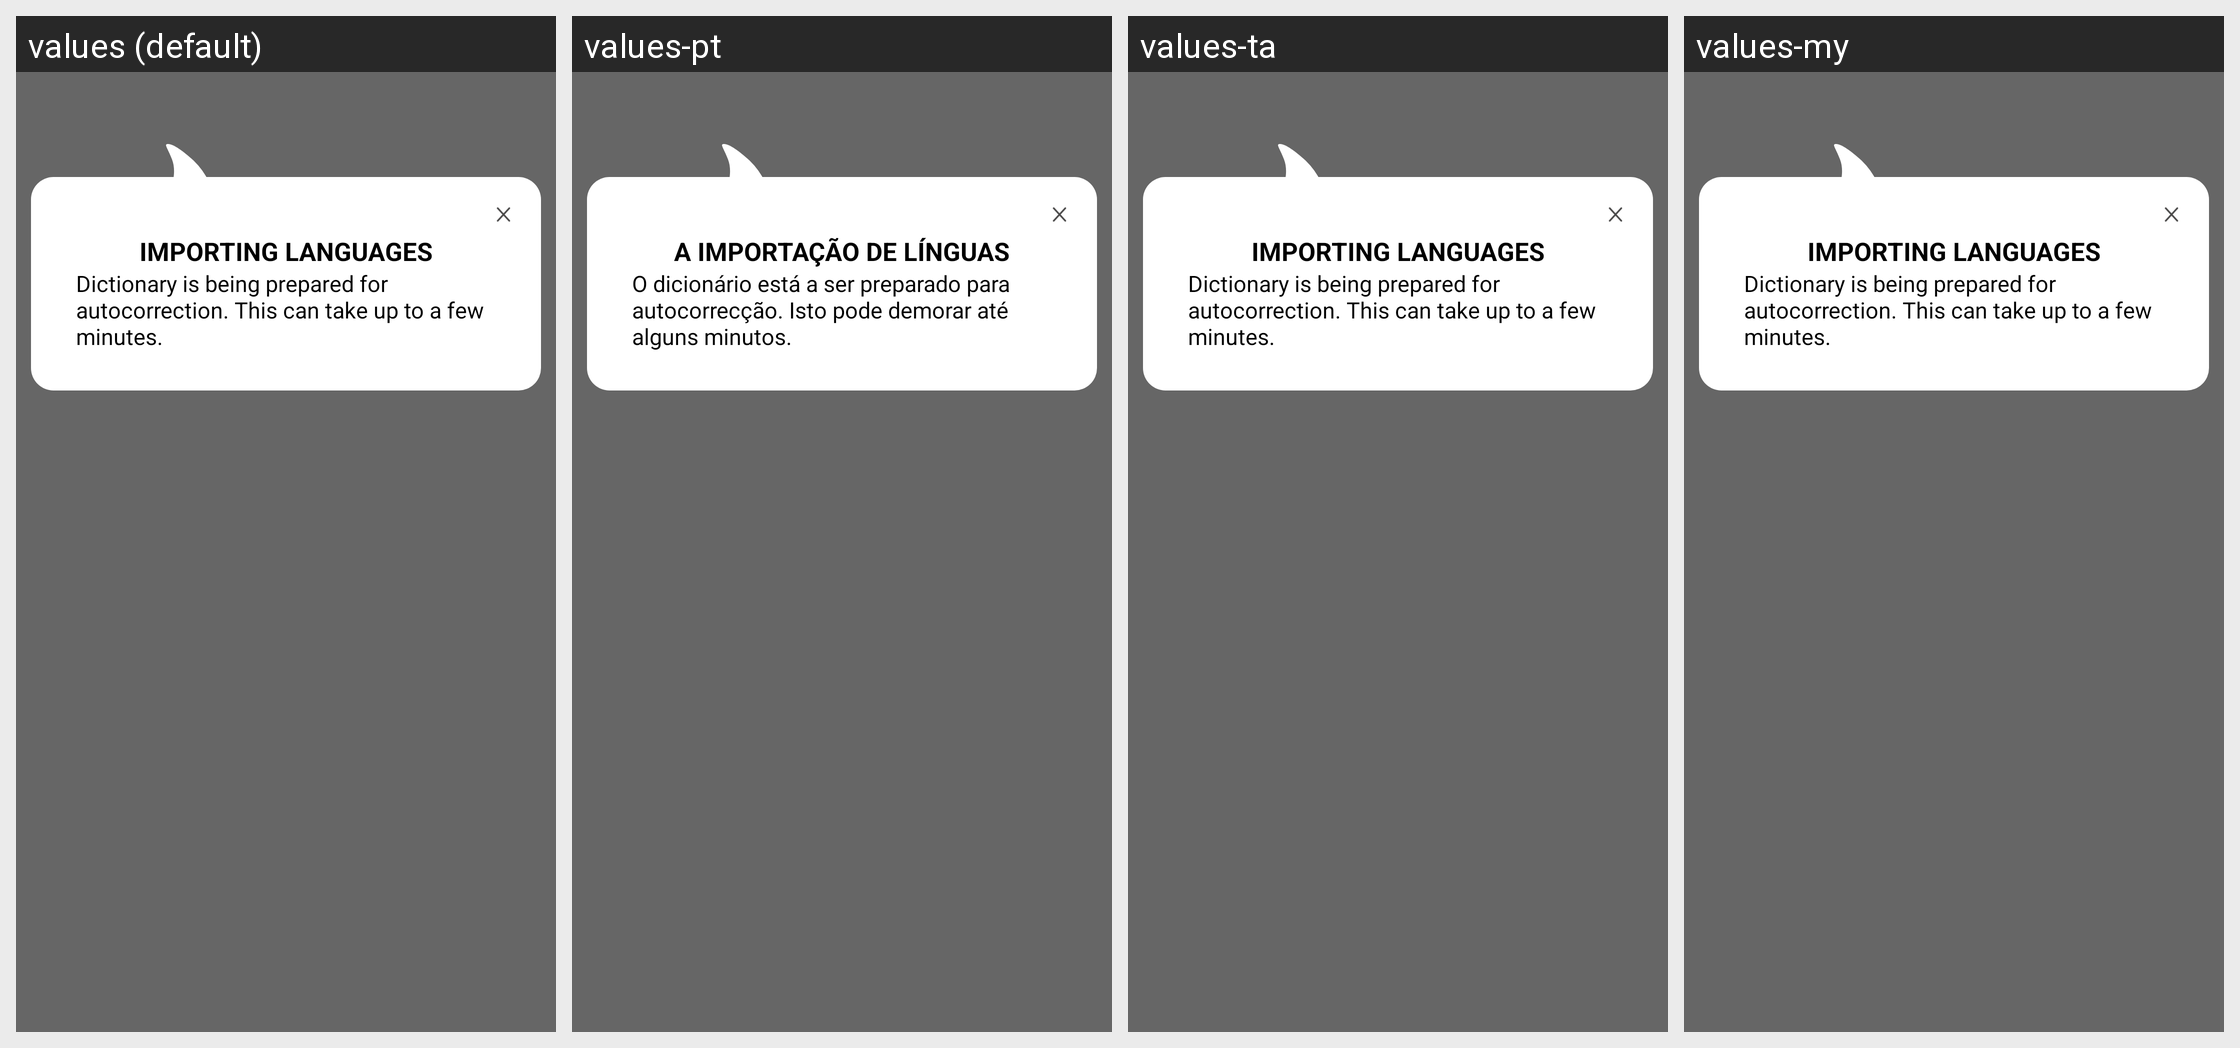

Translations of the strings shown on this Android screen, per locale in the grid:
Android screen res/layout/autocorrect_database_creation.xml rendered under 4 locales, left to right: values (default), values-pt, values-ta, values-my. Device: Nexus 5 (rendered at 1080×1920; each locale shown at half size, 540×960, under a caption strip naming it); theme AppTheme.
Other locales in the repository, not shown: values-af, values-am, values-ar, values-as, values-az, values-be, values-bg, values-bn, values-bs, values-ca, values-cs, values-da, values-de, values-el, values-en-rGB, values-es, values-es-rUS, values-et, values-eu, values-fa, values-fi, values-fr, values-fr-rCA, values-gl, values-gu, values-hi, values-hr, values-hu, values-hy, values-in, values-is, values-it, values-iw, values-ja, values-ka, values-kk, values-km, values-kn, values-ko, values-ky, values-lo, values-lt, values-lv, values-mk, values-ml, values-mn, values-mr, values-ms, values-nb, values-ne, values-nl, values-or, values-pa, values-pl, values-pt-rBR, values-pt-rPT, values-ro, values-ru, values-si, values-sk, values-sl, values-sq, values-sr, values-sv, values-sw, values-te, values-th, values-tl, values-tr, values-uk, values-ur, values-uz, values-vi, values-zh-rCN, values-zh-rHK, values-zh-rTW, values-zu.
Strings drawn on this screen, with the default value and each locale's value (text and hints the layout hard-codes, and strings that could not be matched under every locale, appear in the picture but are not listed):

keyboard_cards_autocorrectioninitialization_title
  values: Importing languages
  values-pt: A importação de línguas
  values-ta: Importing languages  [not translated; the default value is used]
  values-my: Importing languages  [not translated; the default value is used]

keyboard_cards_autocorrectioninitialization_description
  values: Dictionary is being prepared for autocorrection. This can take up to a few minutes.
  values-pt: O dicionário está a ser preparado para autocorrecção. Isto pode demorar até alguns minutos.
  values-ta: Dictionary is being prepared for autocorrection. This can take up to a few minutes.  [not translated; the default value is used]
  values-my: Dictionary is being prepared for autocorrection. This can take up to a few minutes.  [not translated; the default value is used]
